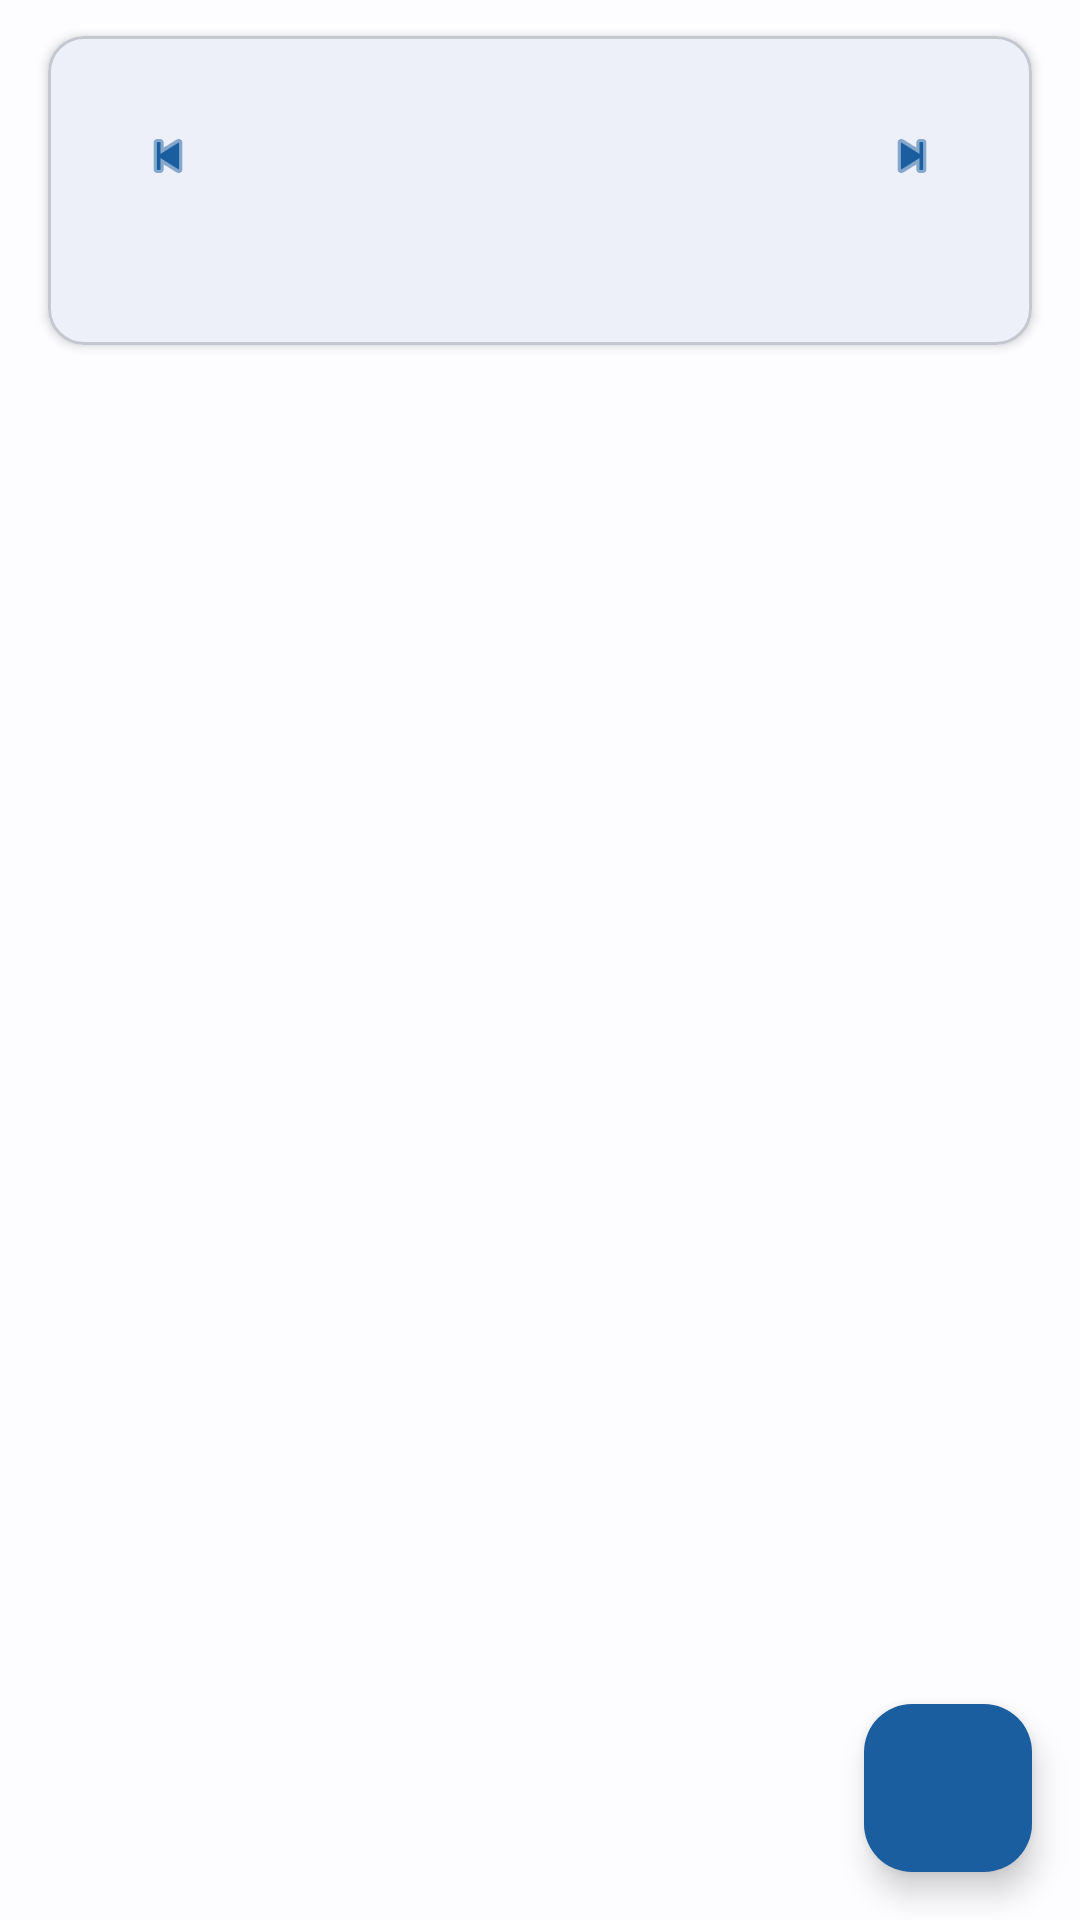

Reconstruct the res/layout file that produces this screen, plus the resources it refers to.
<!-- AndroidManifest.xml: application theme Theme.RentFlowMax -->
<!-- res/layout/fragment_payment_list.xml -->
<?xml version="1.0" encoding="utf-8"?>
<androidx.coordinatorlayout.widget.CoordinatorLayout
    xmlns:android="http://schemas.android.com/apk/res/android"
    xmlns:app="http://schemas.android.com/apk/res-auto"
    android:layout_width="match_parent"
    android:layout_height="match_parent">

    <LinearLayout
        android:layout_width="match_parent"
        android:layout_height="match_parent"
        android:orientation="vertical">

        
        <com.google.android.material.card.MaterialCardView
            android:layout_width="match_parent"
            android:layout_height="wrap_content"
            android:layout_marginHorizontal="16dp"
            android:layout_marginTop="12dp"
            android:layout_marginBottom="4dp"
            app:cardCornerRadius="12dp"
            app:cardElevation="2dp">

            <LinearLayout
                android:layout_width="match_parent"
                android:layout_height="wrap_content"
                android:orientation="vertical"
                android:padding="16dp">

                <LinearLayout
                    android:layout_width="match_parent"
                    android:layout_height="wrap_content"
                    android:orientation="horizontal"
                    android:gravity="center_vertical">

                    <com.google.android.material.button.MaterialButton
                        android:id="@+id/btn_prev_month"
                        style="@style/Widget.Material3.Button.IconButton"
                        android:layout_width="wrap_content"
                        android:layout_height="wrap_content"
                        android:contentDescription="@string/prev_month_cd"
                        app:icon="@android:drawable/ic_media_previous" />

                    <TextView
                        android:id="@+id/tv_period"
                        android:layout_width="0dp"
                        android:layout_height="wrap_content"
                        android:layout_weight="1"
                        android:gravity="center"
                        android:textAppearance="?attr/textAppearanceTitleMedium" />

                    <com.google.android.material.button.MaterialButton
                        android:id="@+id/btn_next_month"
                        style="@style/Widget.Material3.Button.IconButton"
                        android:layout_width="wrap_content"
                        android:layout_height="wrap_content"
                        android:contentDescription="@string/next_month_cd"
                        app:icon="@android:drawable/ic_media_next" />

                </LinearLayout>

                <TextView
                    android:id="@+id/tv_total_collected"
                    android:layout_width="match_parent"
                    android:layout_height="wrap_content"
                    android:layout_marginTop="4dp"
                    android:gravity="center"
                    android:textAppearance="?attr/textAppearanceBodyMedium"
                    android:textColor="?attr/colorPrimary" />

                <TextView
                    android:id="@+id/tv_long_press_hint"
                    android:layout_width="match_parent"
                    android:layout_height="wrap_content"
                    android:layout_marginTop="6dp"
                    android:gravity="center"
                    android:text="@string/payment_hint_long_press"
                    android:textAppearance="?attr/textAppearanceLabelSmall"
                    android:textColor="?attr/colorOnSurfaceVariant"
                    android:visibility="gone" />

            </LinearLayout>
        </com.google.android.material.card.MaterialCardView>

        <androidx.recyclerview.widget.RecyclerView
            android:id="@+id/recycler_view"
            android:layout_width="match_parent"
            android:layout_height="0dp"
            android:layout_weight="1"
            android:clipToPadding="false"
            android:paddingBottom="88dp" />

        <TextView
            android:id="@+id/tv_empty"
            android:layout_width="match_parent"
            android:layout_height="0dp"
            android:layout_weight="1"
            android:gravity="center"
            android:text="@string/payment_empty"
            android:textAppearance="?attr/textAppearanceBodyLarge"
            android:textColor="?attr/colorOnSurfaceVariant"
            android:visibility="gone" />

    </LinearLayout>

    <com.google.android.material.floatingactionbutton.FloatingActionButton
        android:id="@+id/fab_add"
        android:layout_width="wrap_content"
        android:layout_height="wrap_content"
        android:layout_gravity="bottom|end"
        android:layout_margin="16dp"
        android:contentDescription="@string/payment_add"
        app:backgroundTint="?attr/colorPrimary"
        app:tint="?attr/colorOnPrimary"
        app:srcCompat="@drawable/ic_add" />

</androidx.coordinatorlayout.widget.CoordinatorLayout>
<!-- resources referenced by this layout -->
<resources>
  <string name="next_month_cd">Mes siguiente</string>
  <string name="payment_add">Registrar Pago</string>
  <string name="payment_empty">Sin pagos registrados</string>
  <string name="payment_hint_long_press">Toca para editar · Mantén pulsado para eliminar</string>
  <string name="prev_month_cd">Mes anterior</string>
  <style name="Theme.RentFlowMax" parent="Theme.Material3.DayNight.NoActionBar">
          <item name="colorPrimary">@color/md_primary</item>
          <item name="colorOnPrimary">@color/md_on_primary</item>
          <item name="colorPrimaryContainer">@color/md_primary_container</item>
          <item name="colorOnPrimaryContainer">@color/md_on_primary_container</item>
          <item name="colorSecondary">@color/md_secondary</item>
          <item name="colorOnSecondary">@color/md_on_secondary</item>
          <item name="colorSecondaryContainer">@color/md_secondary_container</item>
          <item name="colorOnSecondaryContainer">@color/md_on_secondary_container</item>
          <item name="colorTertiary">@color/md_tertiary</item>
          <item name="colorOnTertiary">@color/md_on_tertiary</item>
          <item name="colorTertiaryContainer">@color/md_tertiary_container</item>
          <item name="colorOnTertiaryContainer">@color/md_on_tertiary_container</item>
          <item name="colorError">@color/md_error</item>
          <item name="colorOnError">@color/md_on_error</item>
          <item name="colorErrorContainer">@color/md_error_container</item>
          <item name="colorOnErrorContainer">@color/md_on_error_container</item>
          <item name="android:colorBackground">@color/md_background</item>
          <item name="colorOnBackground">@color/md_on_background</item>
          <item name="colorSurface">@color/md_surface</item>
          <item name="colorOnSurface">@color/md_on_surface</item>
          <item name="colorSurfaceVariant">@color/md_surface_variant</item>
          <item name="colorOnSurfaceVariant">@color/md_on_surface_variant</item>
          <item name="colorOutline">@color/md_outline</item>
          <item name="colorOutlineVariant">@color/md_outline_variant</item>
          <item name="android:statusBarColor">?attr/colorSurface</item>
          <item name="android:navigationBarColor">?attr/colorSurface</item>
          <item name="android:windowLightStatusBar" tools:targetApi="m">true</item>
          <item name="android:windowLightNavigationBar" tools:targetApi="o_mr1">true</item>
      </style>
  <color name="md_primary">#1B5E9F</color>
  <color name="md_on_primary">#FFFFFF</color>
  <color name="md_primary_container">#D3E4FD</color>
  <color name="md_on_primary_container">#001D36</color>
  <color name="md_secondary">#535F70</color>
  <color name="md_on_secondary">#FFFFFF</color>
  <color name="md_secondary_container">#D7E3F8</color>
  <color name="md_on_secondary_container">#101C2B</color>
  <color name="md_tertiary">#6B5778</color>
  <color name="md_on_tertiary">#FFFFFF</color>
  <color name="md_tertiary_container">#F2DAFF</color>
  <color name="md_on_tertiary_container">#251431</color>
  <color name="md_error">#BA1A1A</color>
  <color name="md_on_error">#FFFFFF</color>
  <color name="md_error_container">#FFDAD6</color>
  <color name="md_on_error_container">#410002</color>
  <color name="md_background">#FDFCFF</color>
  <color name="md_on_background">#1A1C1E</color>
  <color name="md_surface">#FDFCFF</color>
  <color name="md_on_surface">#1A1C1E</color>
  <color name="md_surface_variant">#DFE2EB</color>
  <color name="md_on_surface_variant">#43474E</color>
  <color name="md_outline">#73777F</color>
  <color name="md_outline_variant">#C3C7CF</color>
</resources>
